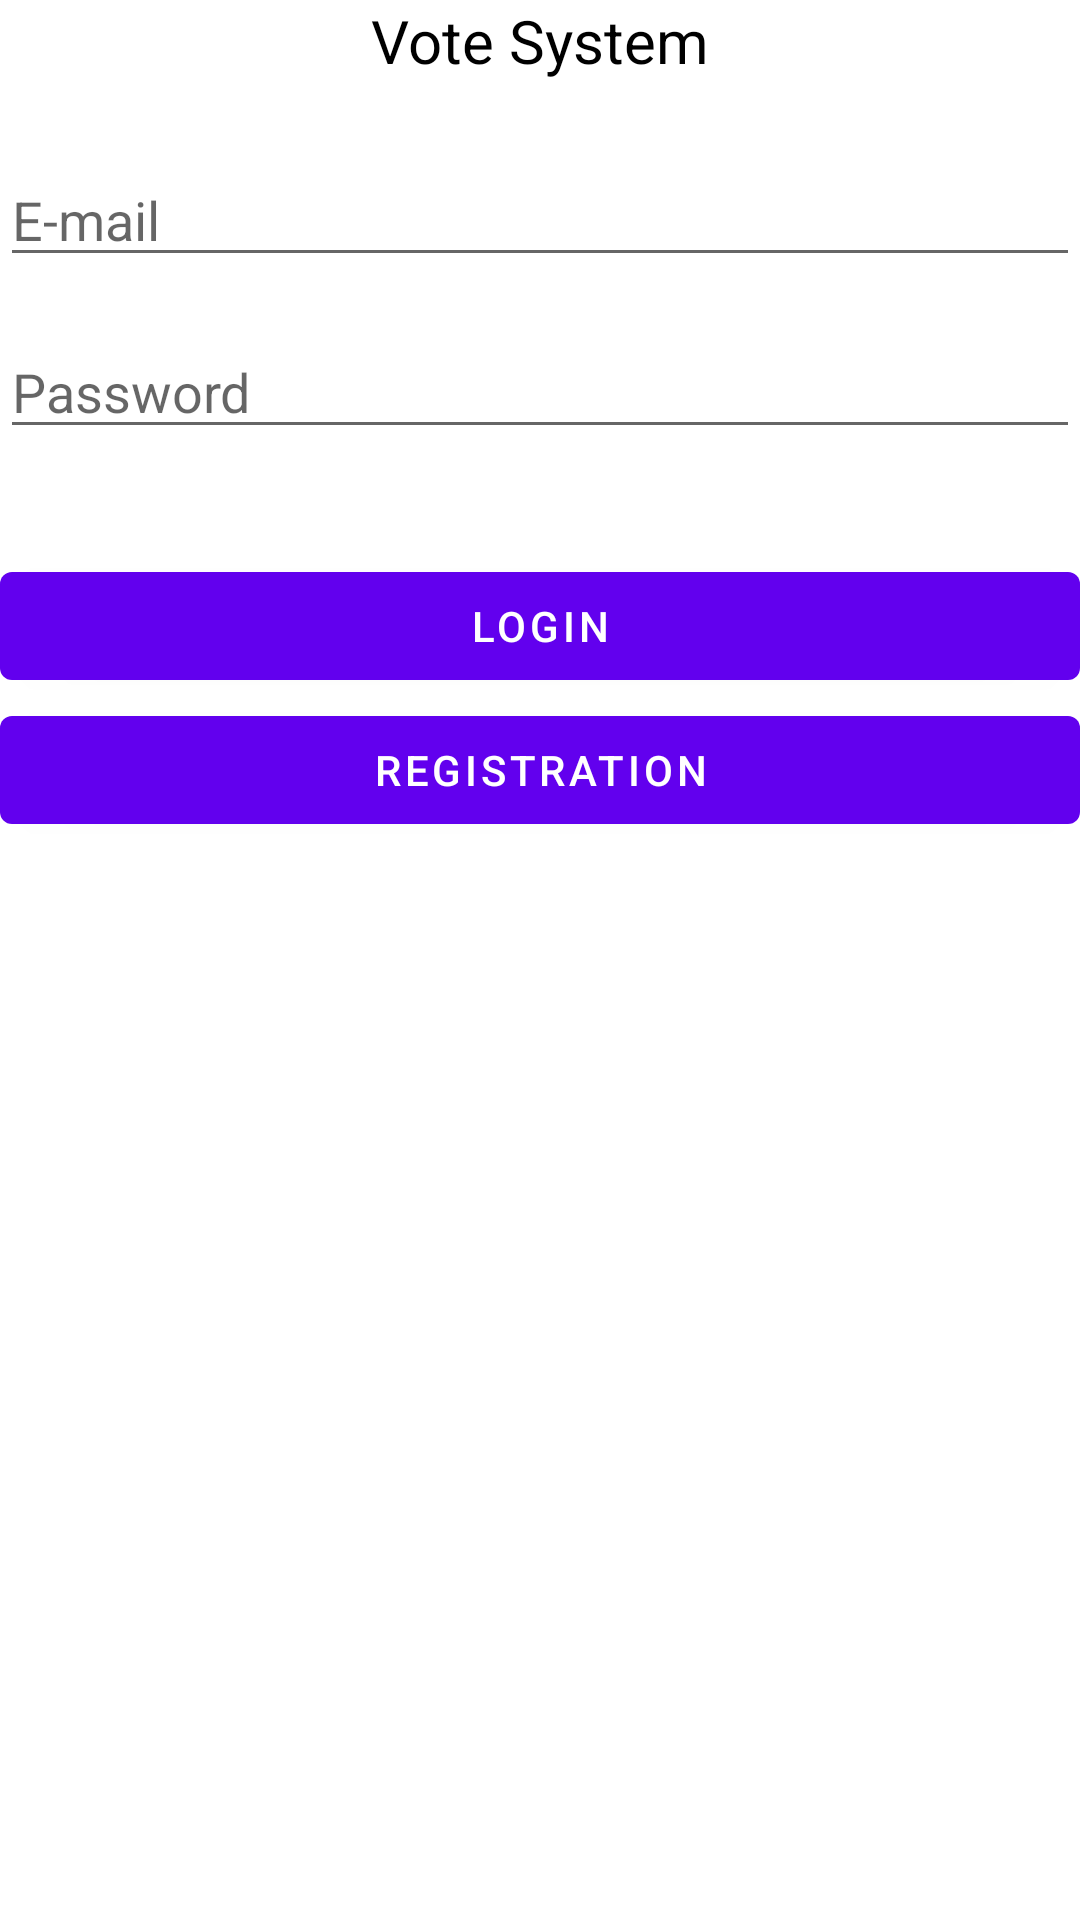

Here is an Android app screen rendered from its layout file. Give the layout XML and the strings, colors and styles it references.
<!-- AndroidManifest.xml: application theme Theme.VoteSystem -->
<!-- res/layout/fragment_login.xml -->
<?xml version="1.0" encoding="utf-8"?>
<layout xmlns:app="http://schemas.android.com/apk/res-auto"
    xmlns:android="http://schemas.android.com/apk/res/android"
    xmlns:tools="http://schemas.android.com/tools"
    tools:context=".presentation.ui.fragments.LoginFragment">
       <data>
              <variable
                  name="fragment"
                  type="com.example.votesystem.presentation.ui.fragments.LoginFragment" />
              <variable
                  name="viewModel"
                  type="com.example.votesystem.presentation.viewmodel.LoginViewModel" />
       </data>

<androidx.constraintlayout.widget.ConstraintLayout android:layout_width="match_parent"
    android:layout_height="match_parent"
    android:layout_marginStart="16dp"
    android:layout_marginTop="16dp"
    android:layout_marginEnd="16dp"
    android:layout_marginBottom="16dp"
    app:layout_constraintBottom_toBottomOf="parent"
    app:layout_constraintEnd_toEndOf="parent"
    app:layout_constraintStart_toStartOf="parent"
    app:layout_constraintTop_toTopOf="parent"
   >

       <TextView
           android:id="@+id/textTitle"
           android:layout_width="wrap_content"
           android:layout_height="wrap_content"
           android:text="@string/app_name"
           android:textColor="@color/black"
           android:textSize="20sp"
           app:layout_constraintEnd_toEndOf="parent"
           app:layout_constraintStart_toStartOf="parent"
           app:layout_constraintTop_toTopOf="parent" />

       <EditText
           android:id="@+id/editTextEmail"
           android:layout_width="0dp"
           android:layout_height="wrap_content"
           android:layout_marginTop="24dp"
           android:ems="10"
           android:inputType="textEmailAddress"
           android:hint="@string/email_text"
           app:layout_constraintEnd_toEndOf="parent"
           app:layout_constraintStart_toStartOf="parent"
           app:layout_constraintTop_toBottomOf="@+id/textTitle" />

       <EditText
           android:id="@+id/editTextPassword"
           android:layout_width="0dp"
           android:layout_height="wrap_content"
           android:layout_marginTop="16dp"
           android:ems="10"
           android:inputType="textPassword"
           android:hint="@string/password_text"
           app:layout_constraintEnd_toEndOf="parent"
           app:layout_constraintStart_toStartOf="parent"
           app:layout_constraintTop_toBottomOf="@+id/editTextEmail" />

       <Button
           android:id="@+id/btnLogin"
           android:layout_width="0dp"
           android:layout_height="wrap_content"
           android:text="@string/login_button"
           app:layout_constraintBottom_toTopOf="@+id/btnRegister"
           app:layout_constraintEnd_toEndOf="parent"
           app:layout_constraintStart_toStartOf="parent"
           app:layout_constraintTop_toBottomOf="@+id/textMistake" />

       <Button
           android:id="@+id/btnRegister"
           android:layout_width="0dp"
           android:layout_height="wrap_content"
           android:text="@string/registration_button"
           app:layout_constraintEnd_toEndOf="parent"
           app:layout_constraintStart_toStartOf="parent"
           app:layout_constraintTop_toBottomOf="@+id/btnLogin" />

       <TextView
           android:id="@+id/textMistake"
           android:layout_width="0dp"
           android:layout_height="wrap_content"
           android:layout_marginTop="8dp"
           android:layout_marginBottom="8dp"
           android:textColor="@color/red"
           android:textStyle="bold"
           app:layout_constraintBottom_toTopOf="@+id/btnLogin"
           app:layout_constraintEnd_toEndOf="parent"
           app:layout_constraintStart_toStartOf="parent"
           app:layout_constraintTop_toBottomOf="@+id/editTextPassword" />
</androidx.constraintlayout.widget.ConstraintLayout>
</layout>
<!-- resources referenced by this layout -->
<resources>
  <color name="black">#FF000000</color>
  <color name="red">#FF0000</color>
  <string name="app_name">Vote System</string>
  <string name="email_text">E-mail</string>
  <string name="login_button">Login</string>
  <string name="password_text">Password</string>
  <string name="registration_button">Registration</string>
  <style name="Theme.VoteSystem" parent="Theme.MaterialComponents.DayNight.NoActionBar">
          
          <item name="colorPrimary">@color/purple_500</item>
          <item name="colorPrimaryVariant">@color/purple_700</item>
          <item name="colorOnPrimary">@color/white</item>
          
          <item name="colorSecondary">@color/teal_200</item>
          <item name="colorSecondaryVariant">@color/teal_700</item>
          <item name="colorOnSecondary">@color/black</item>
          
          <item name="android:statusBarColor" tools:targetApi="l">?attr/colorPrimaryVariant</item>
          
      </style>
  <color name="purple_500">#FF6200EE</color>
  <color name="purple_700">#FF3700B3</color>
  <color name="white">#FFFFFFFF</color>
  <color name="teal_200">#FF03DAC5</color>
  <color name="teal_700">#FF018786</color>
</resources>
